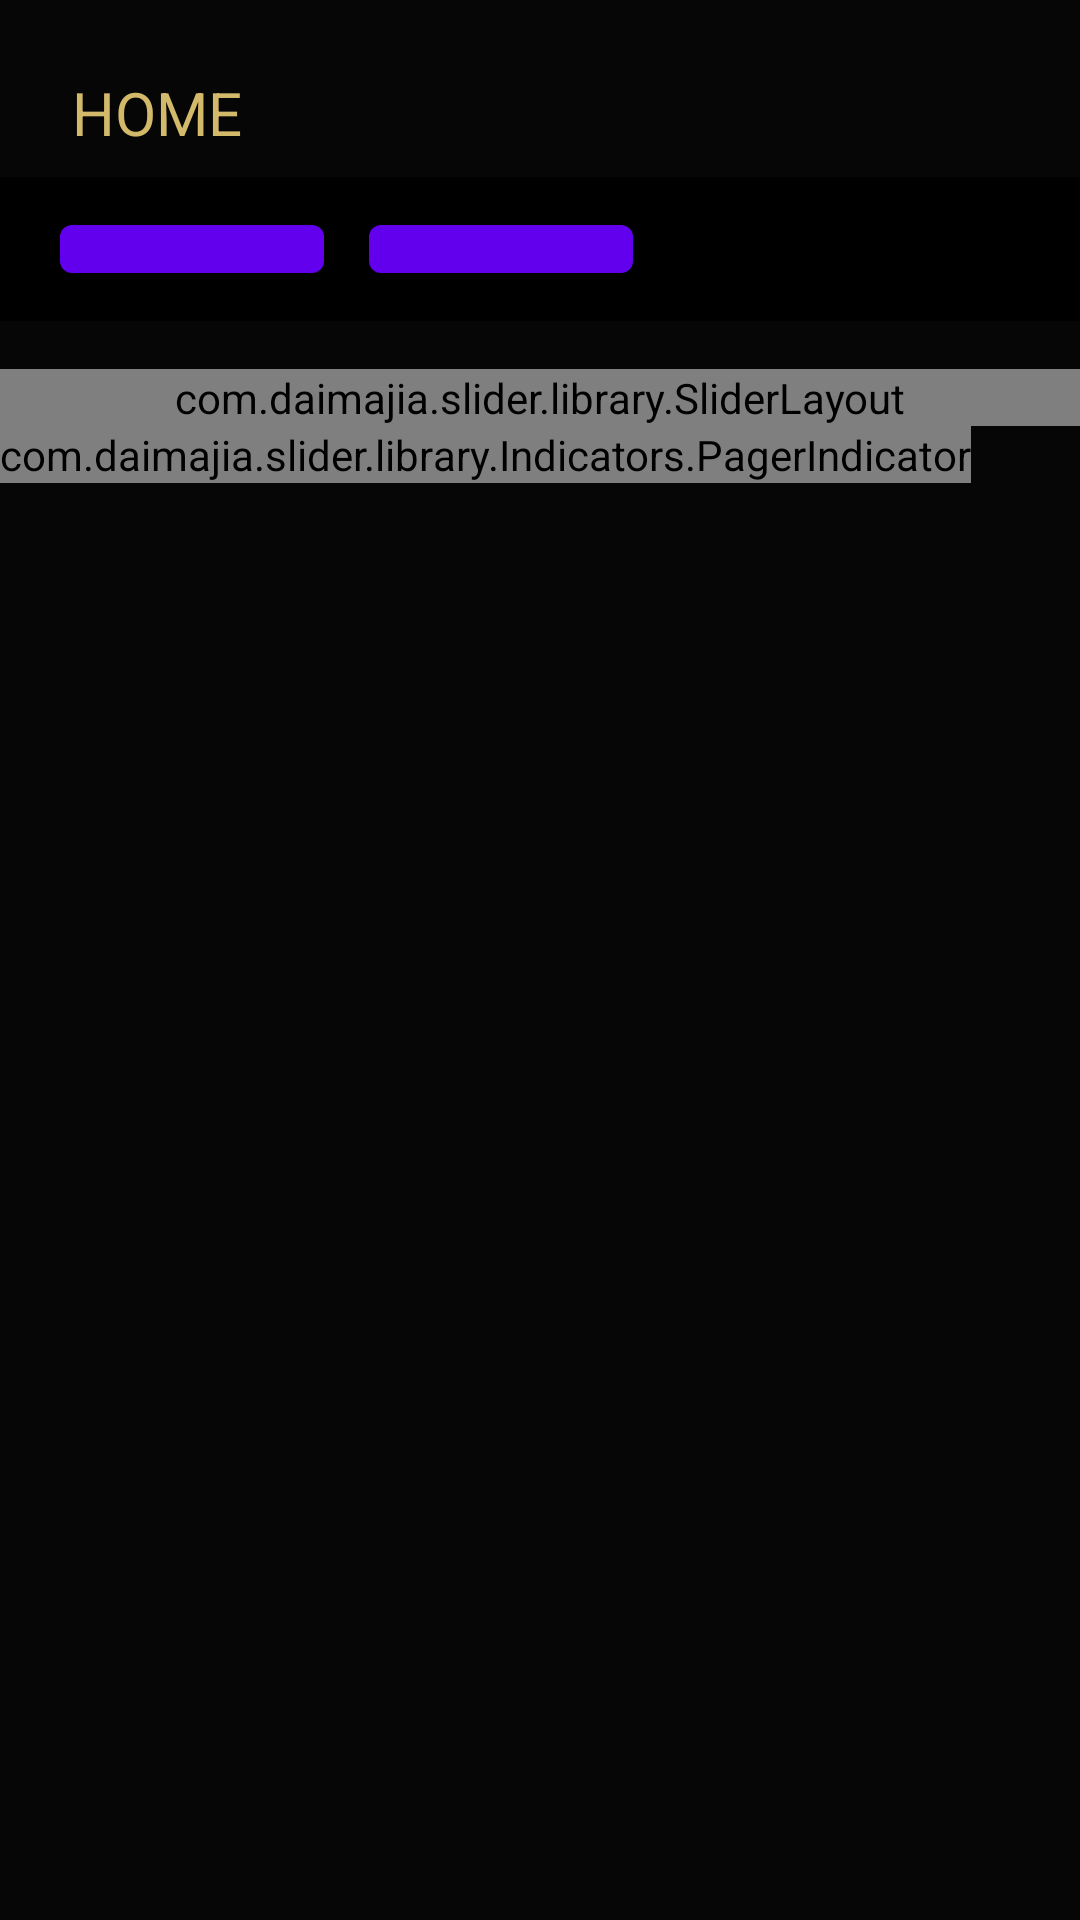

This screen was rendered from an Android layout file. Write that file and the resources it references.
<!-- AndroidManifest.xml: application theme Theme.MyApplication -->
<!-- res/layout/fragment_home.xml -->
<?xml version="1.0" encoding="utf-8"?>
<androidx.core.widget.NestedScrollView xmlns:android="http://schemas.android.com/apk/res/android"
    xmlns:app="http://schemas.android.com/apk/res-auto"
    xmlns:tools="http://schemas.android.com/tools"
    android:layout_width="match_parent"
    android:layout_height="match_parent"
    android:background="@color/colorBlack"
    android:fillViewport="true"
    tools:context=".ui.home.HomeFragment">

    <androidx.constraintlayout.widget.ConstraintLayout
        android:layout_width="match_parent"
        android:layout_height="match_parent"
        android:background="@color/colorBlack">


        <TextView
            android:id="@+id/textView2"
            style="@style/TextView.poppinsReguler18SpGold"
            android:layout_width="wrap_content"
            android:layout_height="wrap_content"
            android:layout_marginStart="24dp"
            android:layout_marginTop="24dp"
            android:text="@string/home"
            android:textSize="20dp"
            app:layout_constraintStart_toStartOf="parent"
            app:layout_constraintTop_toTopOf="parent" />

        <HorizontalScrollView
            android:id="@+id/horizontalScrollView"
            android:layout_width="0dp"
            android:layout_height="48dp"
            android:layout_marginTop="8dp"
            android:background="@color/black"
            app:layout_constraintEnd_toEndOf="parent"
            app:layout_constraintStart_toStartOf="parent"
            app:layout_constraintTop_toBottomOf="@+id/textView2">

            <LinearLayout
                android:layout_width="wrap_content"
                android:layout_height="wrap_content"
                android:layout_gravity="center_vertical"
                android:layout_marginLeft="20dp"
                android:orientation="horizontal">

                <com.google.android.material.button.MaterialButton
                    style="@style/Button.secondary"
                    android:layout_width="wrap_content"
                    android:layout_height="28dp"
                    android:layout_marginRight="15dp"
                    android:text="@string/all"
                    android:textColor="@color/white">

                </com.google.android.material.button.MaterialButton>

                <com.google.android.material.button.MaterialButton
                    style="@style/Button.primary"
                    android:layout_width="wrap_content"
                    android:layout_height="28dp"
                    android:layout_marginRight="15dp"
                    android:text="@string/handphone">

                </com.google.android.material.button.MaterialButton>

            </LinearLayout>

        </HorizontalScrollView>

        <LinearLayout
            android:id="@+id/linearLayout3"
            android:layout_width="match_parent"
            android:layout_height="150dp"
            android:layout_marginTop="16dp"
            android:orientation="vertical"

            app:layout_constraintEnd_toEndOf="parent"
            app:layout_constraintHorizontal_bias="0.0"
            app:layout_constraintStart_toStartOf="parent"
            app:layout_constraintTop_toBottomOf="@+id/horizontalScrollView">

            <com.daimajia.slider.library.SliderLayout
                android:id="@+id/slider"
                android:layout_width="match_parent"
                android:layout_height="wrap_content" />

            <com.daimajia.slider.library.Indicators.PagerIndicator
                android:id="@+id/custom_indicator"
                android:layout_width="wrap_content"
                android:layout_height="wrap_content"
                android:gravity="center" />

        </LinearLayout>

        <androidx.recyclerview.widget.RecyclerView
            android:id="@+id/rv_home"
            android:layout_width="0dp"
            android:layout_height="wrap_content"
            android:layout_marginTop="24dp"
            app:layoutManager="androidx.recyclerview.widget.LinearLayoutManager"
            app:layout_constraintEnd_toEndOf="parent"
            app:layout_constraintHorizontal_bias="0.0"
            app:layout_constraintStart_toStartOf="parent"
            app:layout_constraintTop_toBottomOf="@+id/linearLayout3" />

        <ProgressBar

            android:id="@+id/progressBar"
            style="?android:attr/progressBarStyle"
            android:layout_width="wrap_content"
            android:layout_height="wrap_content"
            app:layout_constraintBottom_toBottomOf="parent"
            app:layout_constraintEnd_toEndOf="parent"
            app:layout_constraintStart_toStartOf="parent"
            app:layout_constraintTop_toTopOf="parent" />


    </androidx.constraintlayout.widget.ConstraintLayout>


</androidx.core.widget.NestedScrollView>
<!-- resources referenced by this layout -->
<resources>
  <color name="black">#FF000000</color>
  <color name="colorBlack">#060606</color>
  <color name="white">#FFFFFFFF</color>
  <string name="all">All</string>
  <string name="handphone">Handphone</string>
  <string name="home">HOME</string>
  <style name="Button.primary">
          <item name="fontFamily">@font/poppins_medium</item>
          <item name="android:textSize">12sp</item>
          <item name="textAllCaps">false</item>
          <item name="android:textColor">@color/colorWhite</item>
          <item name="android:padding">6dp</item>
          <item name="android:textColorHint">@color/colorWhite</item>
      </style>
  <style name="Button.secondary">
          <item name="fontFamily">@font/poppins_medium</item>
          <item name="android:textSize">12sp</item>
          <item name="textAllCaps">false</item>
          <item name="android:padding">6dp</item>
          <item name="android:textColor">@color/colorWhite</item>
          <item name="android:textColorHint">@color/colorWhite</item>
      </style>
  <style name="TextView.poppinsReguler18SpGold">
          <item name="fontFamily">@font/poppins_reguler</item>
          <item name="android:textSize">18sp</item>
          <item name="android:textColor">@color/colorGold1</item>
          <item name="android:textColorHint">@color/colorGold1</item>
      </style>
  <style name="Theme.MyApplication" parent="Theme.MaterialComponents.DayNight.NoActionBar">
          
          <item name="colorPrimary">@color/purple_500</item>
          <item name="colorPrimaryVariant">@color/purple_700</item>
          <item name="colorOnPrimary">@color/white</item>
          
          <item name="colorSecondary">@color/teal_200</item>
          <item name="colorSecondaryVariant">@color/teal_700</item>
          <item name="colorOnSecondary">@color/black</item>
          
          <item name="android:statusBarColor" tools:targetApi="l">?attr/colorPrimaryVariant</item>
          
      </style>
  <color name="colorWhite">#FFFFFF</color>
  <color name="colorGold1">#D3B96A</color>
  <color name="purple_500">#FF6200EE</color>
  <color name="purple_700">#FF3700B3</color>
  <color name="teal_200">#FF03DAC5</color>
  <color name="teal_700">#FF018786</color>
</resources>
